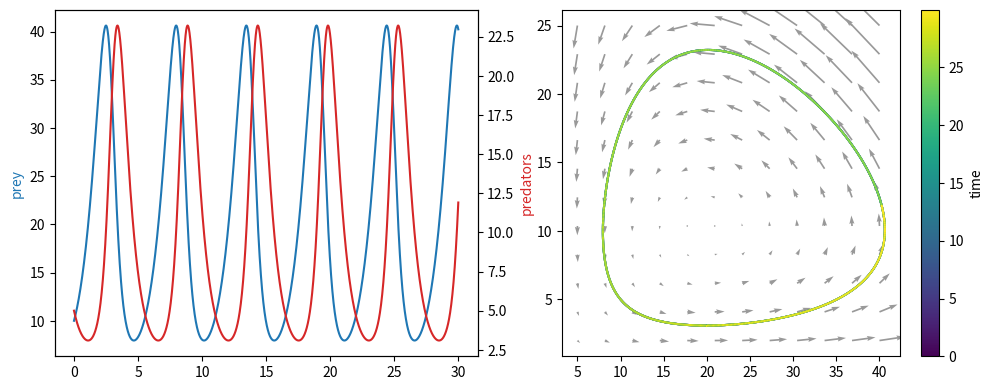

Recreate this plot in Python.
# Lotka-Volterra: populations over time on twin axes, phase portrait coloured by time, and a quiver field of the dynamics.
import numpy as np
import matplotlib.pyplot as plt
from matplotlib.collections import LineCollection

a, b, c, d, dt = 1.0, 0.1, 1.5, 0.075, 0.01
x, y = [10.0], [5.0]
for _ in range(3000):
    x.append(x[-1] + dt * (a * x[-1] - b * x[-1] * y[-1]))
    y.append(y[-1] + dt * (-c * y[-1] + d * x[-1] * y[-1]))
x, y = np.array(x), np.array(y)
t = np.arange(x.size) * dt
fig, (p, q) = plt.subplots(1, 2, figsize=(12, 4.5))
p.plot(t, x, "C0"); tw = p.twinx(); tw.plot(t, y, "C3")
p.set_ylabel("prey", color="C0"); tw.set_ylabel("predators", color="C3")
segs = np.stack([np.c_[x[:-1], y[:-1]], np.c_[x[1:], y[1:]]], axis=1)
lc = LineCollection(segs, array=t[:-1], cmap="viridis")
q.add_collection(lc); q.autoscale()
X, Y = np.meshgrid(np.linspace(5, 40, 12), np.linspace(2, 25, 12))
q.quiver(X, Y, a * X - b * X * Y, -c * Y + d * X * Y, color="0.6", angles="xy")
fig.colorbar(lc, ax=q, label="time")
print(round(float(x.max()), 3), round(float(y.max()), 3))
fig.savefig("predator_prey.png", dpi=50)
